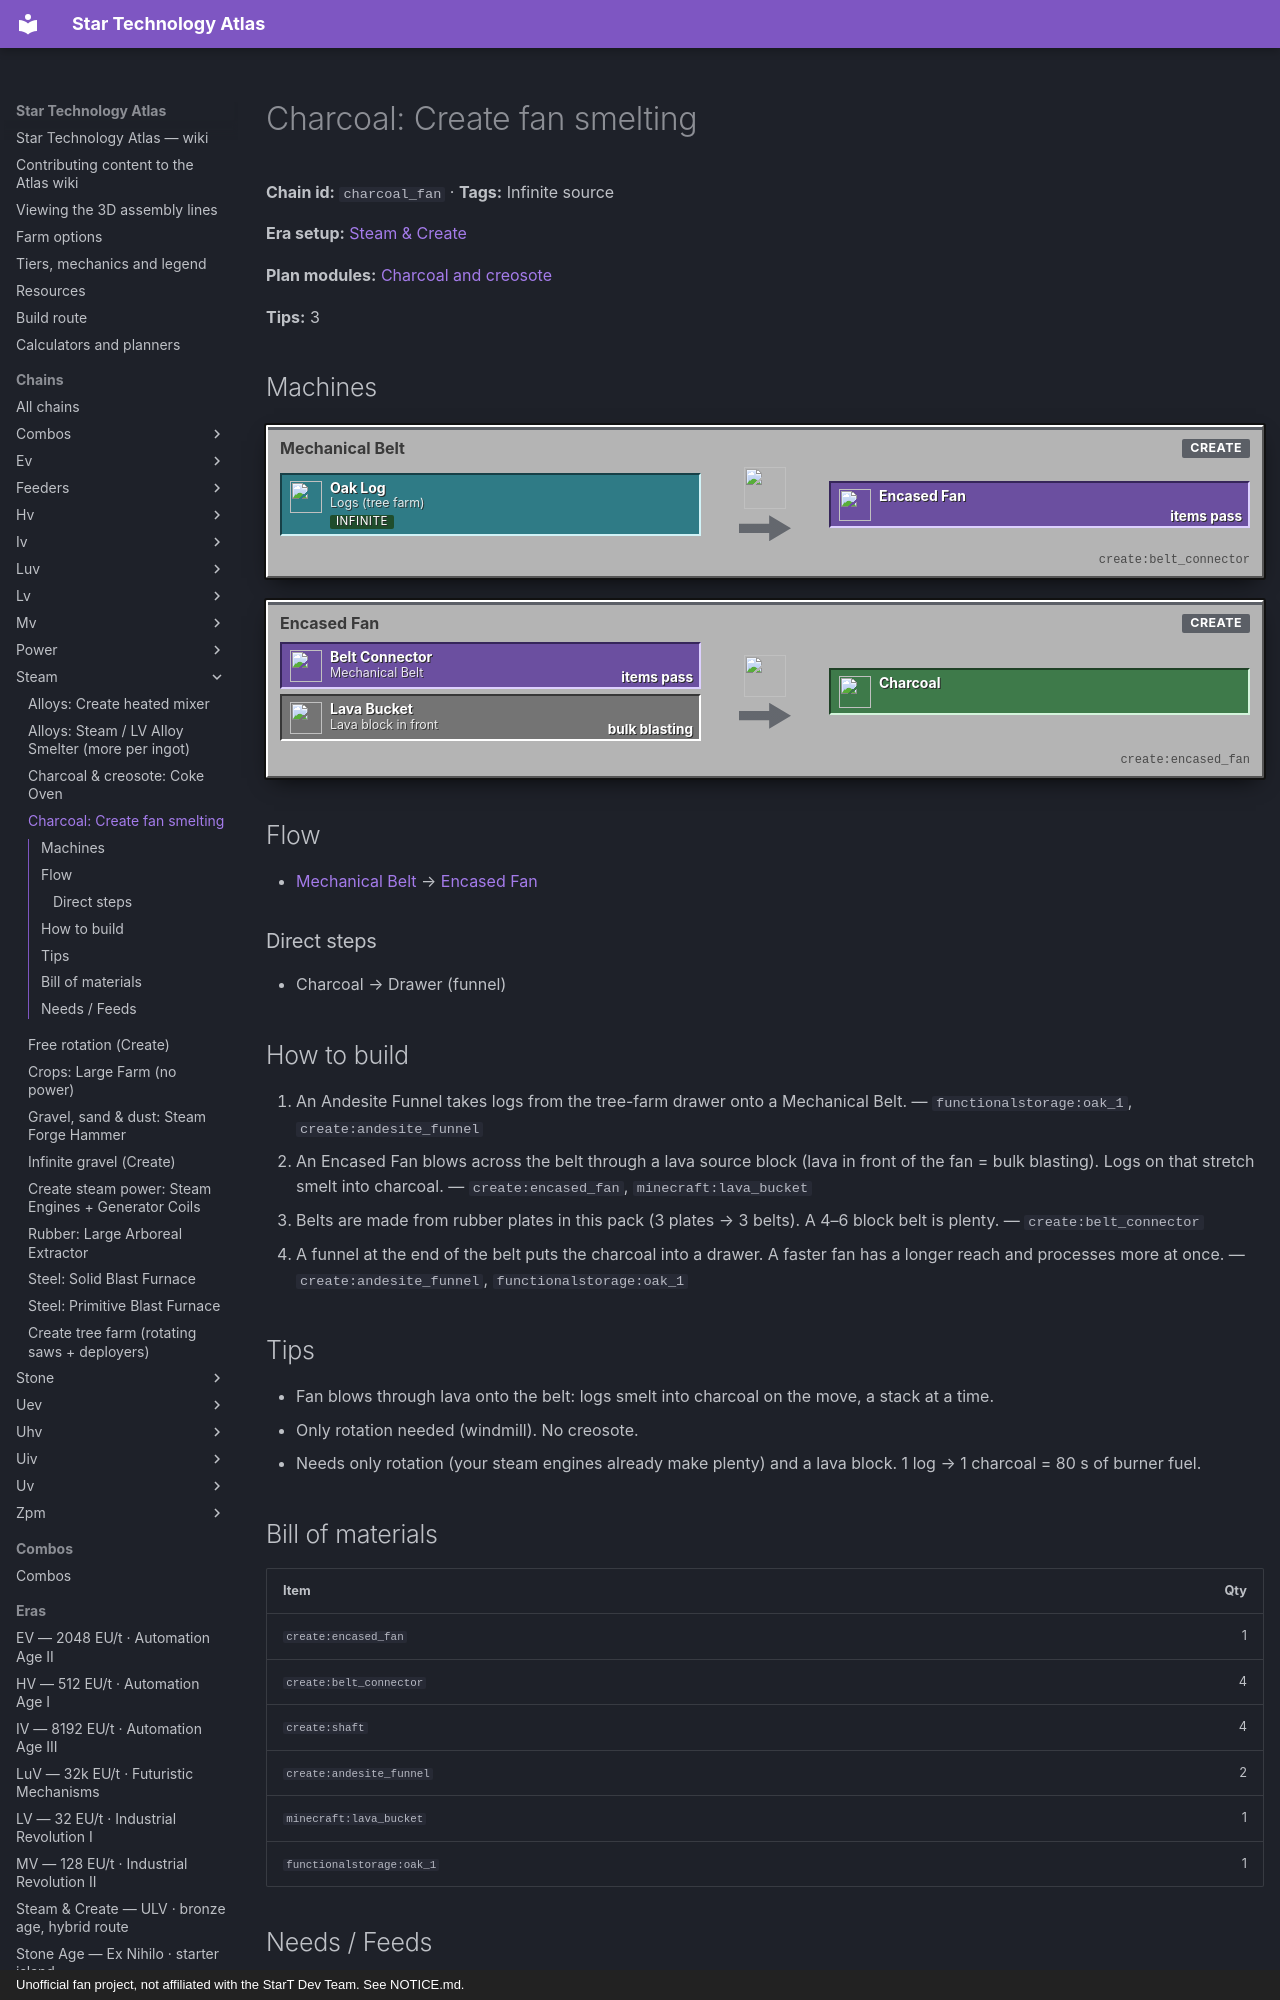

repository: BLGuyDev/StarT-Atlas · page: chains/steam/charcoal_fan/index.html · generator: mkdocs · copyright: Unofficial fan project, not affiliated with the StarT Dev Team. See NOTICE.md.

---
kind: chain
id: charcoal_fan
order: 600
data:
  t: "Charcoal: Create fan smelting"
  inf: true
  "n":
    - [lg, "Logs (tree farm)", s, "minecraft:oak_log"]
    - [bl, Mechanical Belt, m, "create:belt_connector"]
    - [fn, Encased Fan, m, "create:encased_fan"]
    - [lv, Lava block in front, i, "minecraft:lava_bucket"]
    - [ch, Charcoal, o, "minecraft:charcoal"]
    - [dr, Drawer, o, "functionalstorage:oak_1"]
  e: [[lg, bl], [bl, fn, items pass], [lv, fn, bulk blasting], [fn, ch], [ch, dr, funnel]]
  tips:
    - |-
      Fan blows through lava onto the belt: logs smelt into charcoal on the move, a stack at a time.
    - Only rotation needed (windmill). No creosote.
    - Needs only rotation (your steam engines already make plenty) and a lava block. 1 log → 1 charcoal = 80 s of burner fuel.
  b:
    - ["create:encased_fan", 1]
    - ["create:belt_connector", 4]
    - ["create:shaft", 4]
    - ["create:andesite_funnel", 2]
    - ["minecraft:lava_bucket", 1]
    - ["functionalstorage:oak_1", 1]
  how:
    - i: ["functionalstorage:oak_1", "create:andesite_funnel"]
      t: An Andesite Funnel takes logs from the tree-farm drawer onto a Mechanical Belt.
    - i: ["create:encased_fan", "minecraft:lava_bucket"]
      t: An Encased Fan blows across the belt through a lava source block (lava in front of the fan = bulk blasting). Logs on that stretch smelt into charcoal.
    - i: ["create:belt_connector"]
      t: Belts are made from rubber plates in this pack (3 plates → 3 belts). A 4–6 block belt is plenty.
    - i: ["create:andesite_funnel", "functionalstorage:oak_1"]
      t: A funnel at the end of the belt puts the charcoal into a drawer. A faster fan has a longer reach and processes more at once.
---
# Charcoal: Create fan smelting

<!-- Generated from the front matter by tools/refresh_body.js. Edit the front matter, not this text. -->

**Chain id:** `charcoal_fan` · **Tags:** Infinite source

**Era setup:** [Steam &amp; Create](../../eras/steam.md)

**Plan modules:** [Charcoal and creosote](../../plan/p1.md#fuel)

**Tips:** 3
